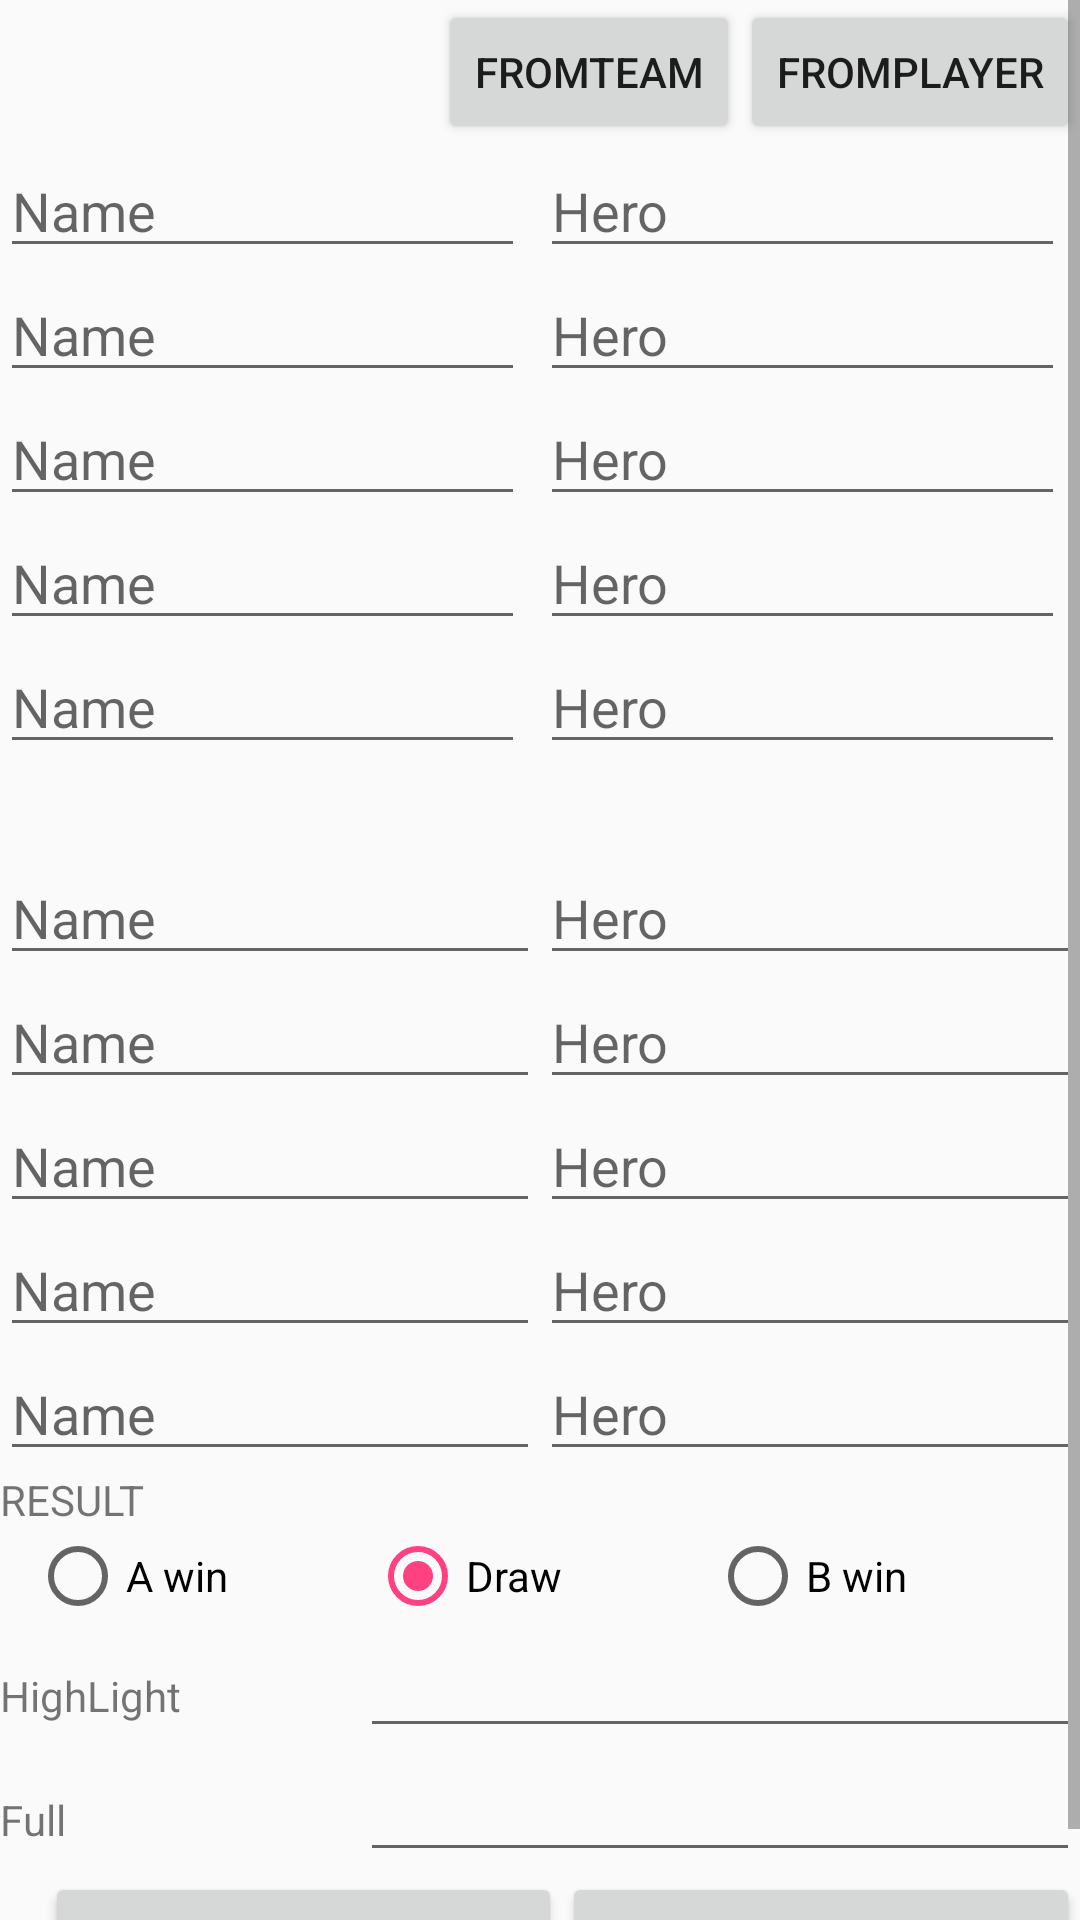

Android layout source for this screen:
<!-- AndroidManifest.xml: application theme AppTheme -->
<!-- res/layout/game_dialog_layout.xml -->
<?xml version="1.0" encoding="utf-8"?>
<ScrollView
        xmlns:android="http://schemas.android.com/apk/res/android"
        android:layout_width="match_parent"
        android:layout_height="match_parent">

    <LinearLayout
            android:orientation="vertical"
            android:layout_width="match_parent"
            android:layout_height="match_parent">

        <LinearLayout
                android:layout_width="match_parent"
                android:layout_height="wrap_content"
                android:orientation="horizontal">
            <TextView
                    android:id="@+id/tvNameTeamA"
                    android:layout_width="0dp"
                    android:layout_weight="1"
                    android:layout_height="wrap_content"
                    android:layout_marginRight="5dp"/>

            <Button
                    android:layout_width="wrap_content"
                    android:layout_height="wrap_content"
                    android:text="FromTeam"
                    android:id="@+id/btnLoadSuggestFromTeam"/>

            <Button
                    android:layout_width="wrap_content"
                    android:layout_height="wrap_content"
                    android:text="FromPlayer"
                    android:id="@+id/btnLoadSuggestFromPlayer"/>
        </LinearLayout>

        <LinearLayout
                android:layout_width="match_parent"
                android:layout_height="wrap_content"
                android:orientation="horizontal">

            <LinearLayout
                    android:layout_width="0dp"
                    android:layout_height="wrap_content"
                    android:layout_weight="1"
                    android:layout_marginRight="5dp"
                    android:orientation="vertical">

                <AutoCompleteTextView
                        android:hint="@string/name"
                        android:layout_width="match_parent"
                        android:layout_height="wrap_content"
                        android:id="@+id/edtNamePlayerA1"/>

                <AutoCompleteTextView
                        android:hint="@string/name"
                        android:layout_width="match_parent"
                        android:layout_height="wrap_content"
                        android:id="@+id/edtNamePlayerA2"/>

                <AutoCompleteTextView
                        android:hint="@string/name"
                        android:layout_width="match_parent"
                        android:layout_height="wrap_content"
                        android:id="@+id/edtNamePlayerA3"/>

                <AutoCompleteTextView
                        android:hint="@string/name"
                        android:layout_width="match_parent"
                        android:layout_height="wrap_content"
                        android:id="@+id/edtNamePlayerA4"/>

                <AutoCompleteTextView
                        android:hint="@string/name"
                        android:layout_width="match_parent"
                        android:layout_height="wrap_content"
                        android:id="@+id/edtNamePlayerA5"/>
            </LinearLayout>

            <LinearLayout
                    android:layout_width="0dp"
                    android:layout_height="wrap_content"
                    android:layout_weight="1"
                    android:layout_marginRight="5dp"
                    android:orientation="vertical">

                <AutoCompleteTextView
                        android:hint="@string/hero"
                        android:layout_width="match_parent"
                        android:layout_height="wrap_content"
                        android:id="@+id/edtNameHeroA1"/>

                <AutoCompleteTextView
                        android:hint="@string/hero"
                        android:layout_width="match_parent"
                        android:layout_height="wrap_content"
                        android:id="@+id/edtNameHeroA2"/>

                <AutoCompleteTextView
                        android:hint="@string/hero"
                        android:layout_width="match_parent"
                        android:layout_height="wrap_content"
                        android:id="@+id/edtNameHeroA3"/>

                <AutoCompleteTextView
                        android:hint="@string/hero"
                        android:layout_width="match_parent"
                        android:layout_height="wrap_content"
                        android:id="@+id/edtNameHeroA4"/>

                <AutoCompleteTextView
                        android:hint="@string/hero"
                        android:layout_width="match_parent"
                        android:layout_height="wrap_content"
                        android:id="@+id/edtNameHeroA5"/>
            </LinearLayout>
        </LinearLayout>
        <TextView
                android:id="@+id/tvNameTeamB"
                android:layout_width="wrap_content"
                android:padding="5dp"
                android:layout_height="wrap_content"/>
        <LinearLayout
                android:layout_width="match_parent"
                android:layout_height="wrap_content"
                android:orientation="horizontal">
            <LinearLayout
                    android:layout_width="0dp"
                    android:layout_height="wrap_content"
                    android:layout_weight="1"
                    android:orientation="vertical">
                <AutoCompleteTextView
                        android:hint="@string/name"
                        android:layout_width="match_parent"
                        android:layout_height="wrap_content"
                        android:id="@+id/edtNamePlayerB1"/>

                <AutoCompleteTextView
                        android:hint="@string/name"
                        android:layout_width="match_parent"
                        android:layout_height="wrap_content"
                        android:id="@+id/edtNamePlayerB2"/>

                <AutoCompleteTextView
                        android:hint="@string/name"
                        android:layout_width="match_parent"
                        android:layout_height="wrap_content"
                        android:id="@+id/edtNamePlayerB3"/>

                <AutoCompleteTextView
                        android:hint="@string/name"
                        android:layout_width="match_parent"
                        android:layout_height="wrap_content"
                        android:id="@+id/edtNamePlayerB4"/>

                <AutoCompleteTextView
                        android:hint="@string/name"
                        android:layout_width="match_parent"
                        android:layout_height="wrap_content"
                        android:id="@+id/edtNamePlayerB5"/>
            </LinearLayout>
            <LinearLayout
                    android:layout_width="0dp"
                    android:layout_height="wrap_content"
                    android:layout_weight="1"
                    android:orientation="vertical">
                <AutoCompleteTextView
                        android:hint="@string/hero"
                        android:layout_width="match_parent"
                        android:layout_height="wrap_content"
                        android:id="@+id/edtNameHeroB1"/>

                <AutoCompleteTextView
                        android:hint="@string/hero"
                        android:layout_width="match_parent"
                        android:layout_height="wrap_content"
                        android:id="@+id/edtNameHeroB2"/>

                <AutoCompleteTextView
                        android:hint="@string/hero"
                        android:layout_width="match_parent"
                        android:layout_height="wrap_content"
                        android:id="@+id/edtNameHeroB3"/>

                <AutoCompleteTextView
                        android:hint="@string/hero"
                        android:layout_width="match_parent"
                        android:layout_height="wrap_content"
                        android:id="@+id/edtNameHeroB4"/>

                <AutoCompleteTextView
                        android:hint="@string/hero"
                        android:layout_width="match_parent"
                        android:layout_height="wrap_content"
                        android:id="@+id/edtNameHeroB5"/>
            </LinearLayout>
        </LinearLayout>
        <TextView
                android:layout_width="match_parent"
                android:layout_height="wrap_content"
                android:text="RESULT"/>

        <RadioGroup
                android:layout_width="match_parent"
                android:layout_height="wrap_content"
                android:layout_marginRight="10dp"
                android:layout_marginLeft="10dp"
                android:orientation="horizontal">

            <RadioButton
                    android:id="@+id/rbAWin"
                    android:layout_width="0dp"
                    android:layout_weight="1"
                    android:layout_height="wrap_content"
                    android:text="A win"/>

            <RadioButton
                    android:checked="true"
                    android:id="@+id/rbDraw"
                    android:layout_width="0dp"
                    android:layout_weight="1"
                    android:layout_height="wrap_content"
                    android:text="Draw"/>

            <RadioButton
                    android:id="@+id/rbBWin"
                    android:layout_width="0dp"
                    android:layout_weight="1"
                    android:layout_height="wrap_content"
                    android:text="B win"/>
        </RadioGroup>

        <LinearLayout
                android:layout_width="match_parent"
                android:layout_height="wrap_content"
                android:orientation="horizontal">

            <TextView
                    android:layout_width="0dp"
                    android:layout_weight="1"
                    android:layout_height="wrap_content"
                    android:text="HighLight"/>

            <EditText
                    android:layout_width="0dp"
                    android:layout_weight="2"
                    android:layout_height="wrap_content"
                    android:id="@+id/edtHighlightLink"/>
        </LinearLayout>

        <LinearLayout
                android:layout_width="match_parent"
                android:layout_height="wrap_content"
                android:orientation="horizontal">

            <TextView
                    android:layout_width="0dp"
                    android:layout_weight="1"
                    android:layout_height="wrap_content"
                    android:text="Full"/>

            <EditText
                    android:layout_width="0dp"
                    android:layout_weight="2"
                    android:layout_height="wrap_content"
                    android:id="@+id/edtFulltLink"/>
        </LinearLayout>

        <LinearLayout
                android:layout_width="match_parent"
                android:layout_height="wrap_content"
                android:orientation="horizontal">

            <Button
                    android:layout_width="0dp"
                    android:layout_weight="1"
                    android:layout_marginLeft="15dp"
                    android:layout_height="wrap_content"
                    android:text="Cancel"
                    android:id="@+id/btnCancel"/>

            <Button
                    android:layout_width="0dp"
                    android:layout_weight="1"
                    android:layout_height="wrap_content"
                    android:text="OK"
                    android:id="@+id/btnOK"/>
        </LinearLayout>
    </LinearLayout>
</ScrollView>
<!-- resources referenced by this layout -->
<resources>
  <string name="hero">Hero</string>
  <string name="name">Name</string>
  <style name="AppTheme" parent="Theme.AppCompat.Light.DarkActionBar">
          
          <item name="colorPrimary">@color/colorPrimary</item>
          <item name="colorPrimaryDark">@color/colorPrimaryDark</item>
          <item name="colorAccent">@color/colorAccent</item>
      </style>
  <color name="colorPrimary">#3F51B5</color>
  <color name="colorPrimaryDark">#303F9F</color>
  <color name="colorAccent">#FF4081</color>
</resources>
